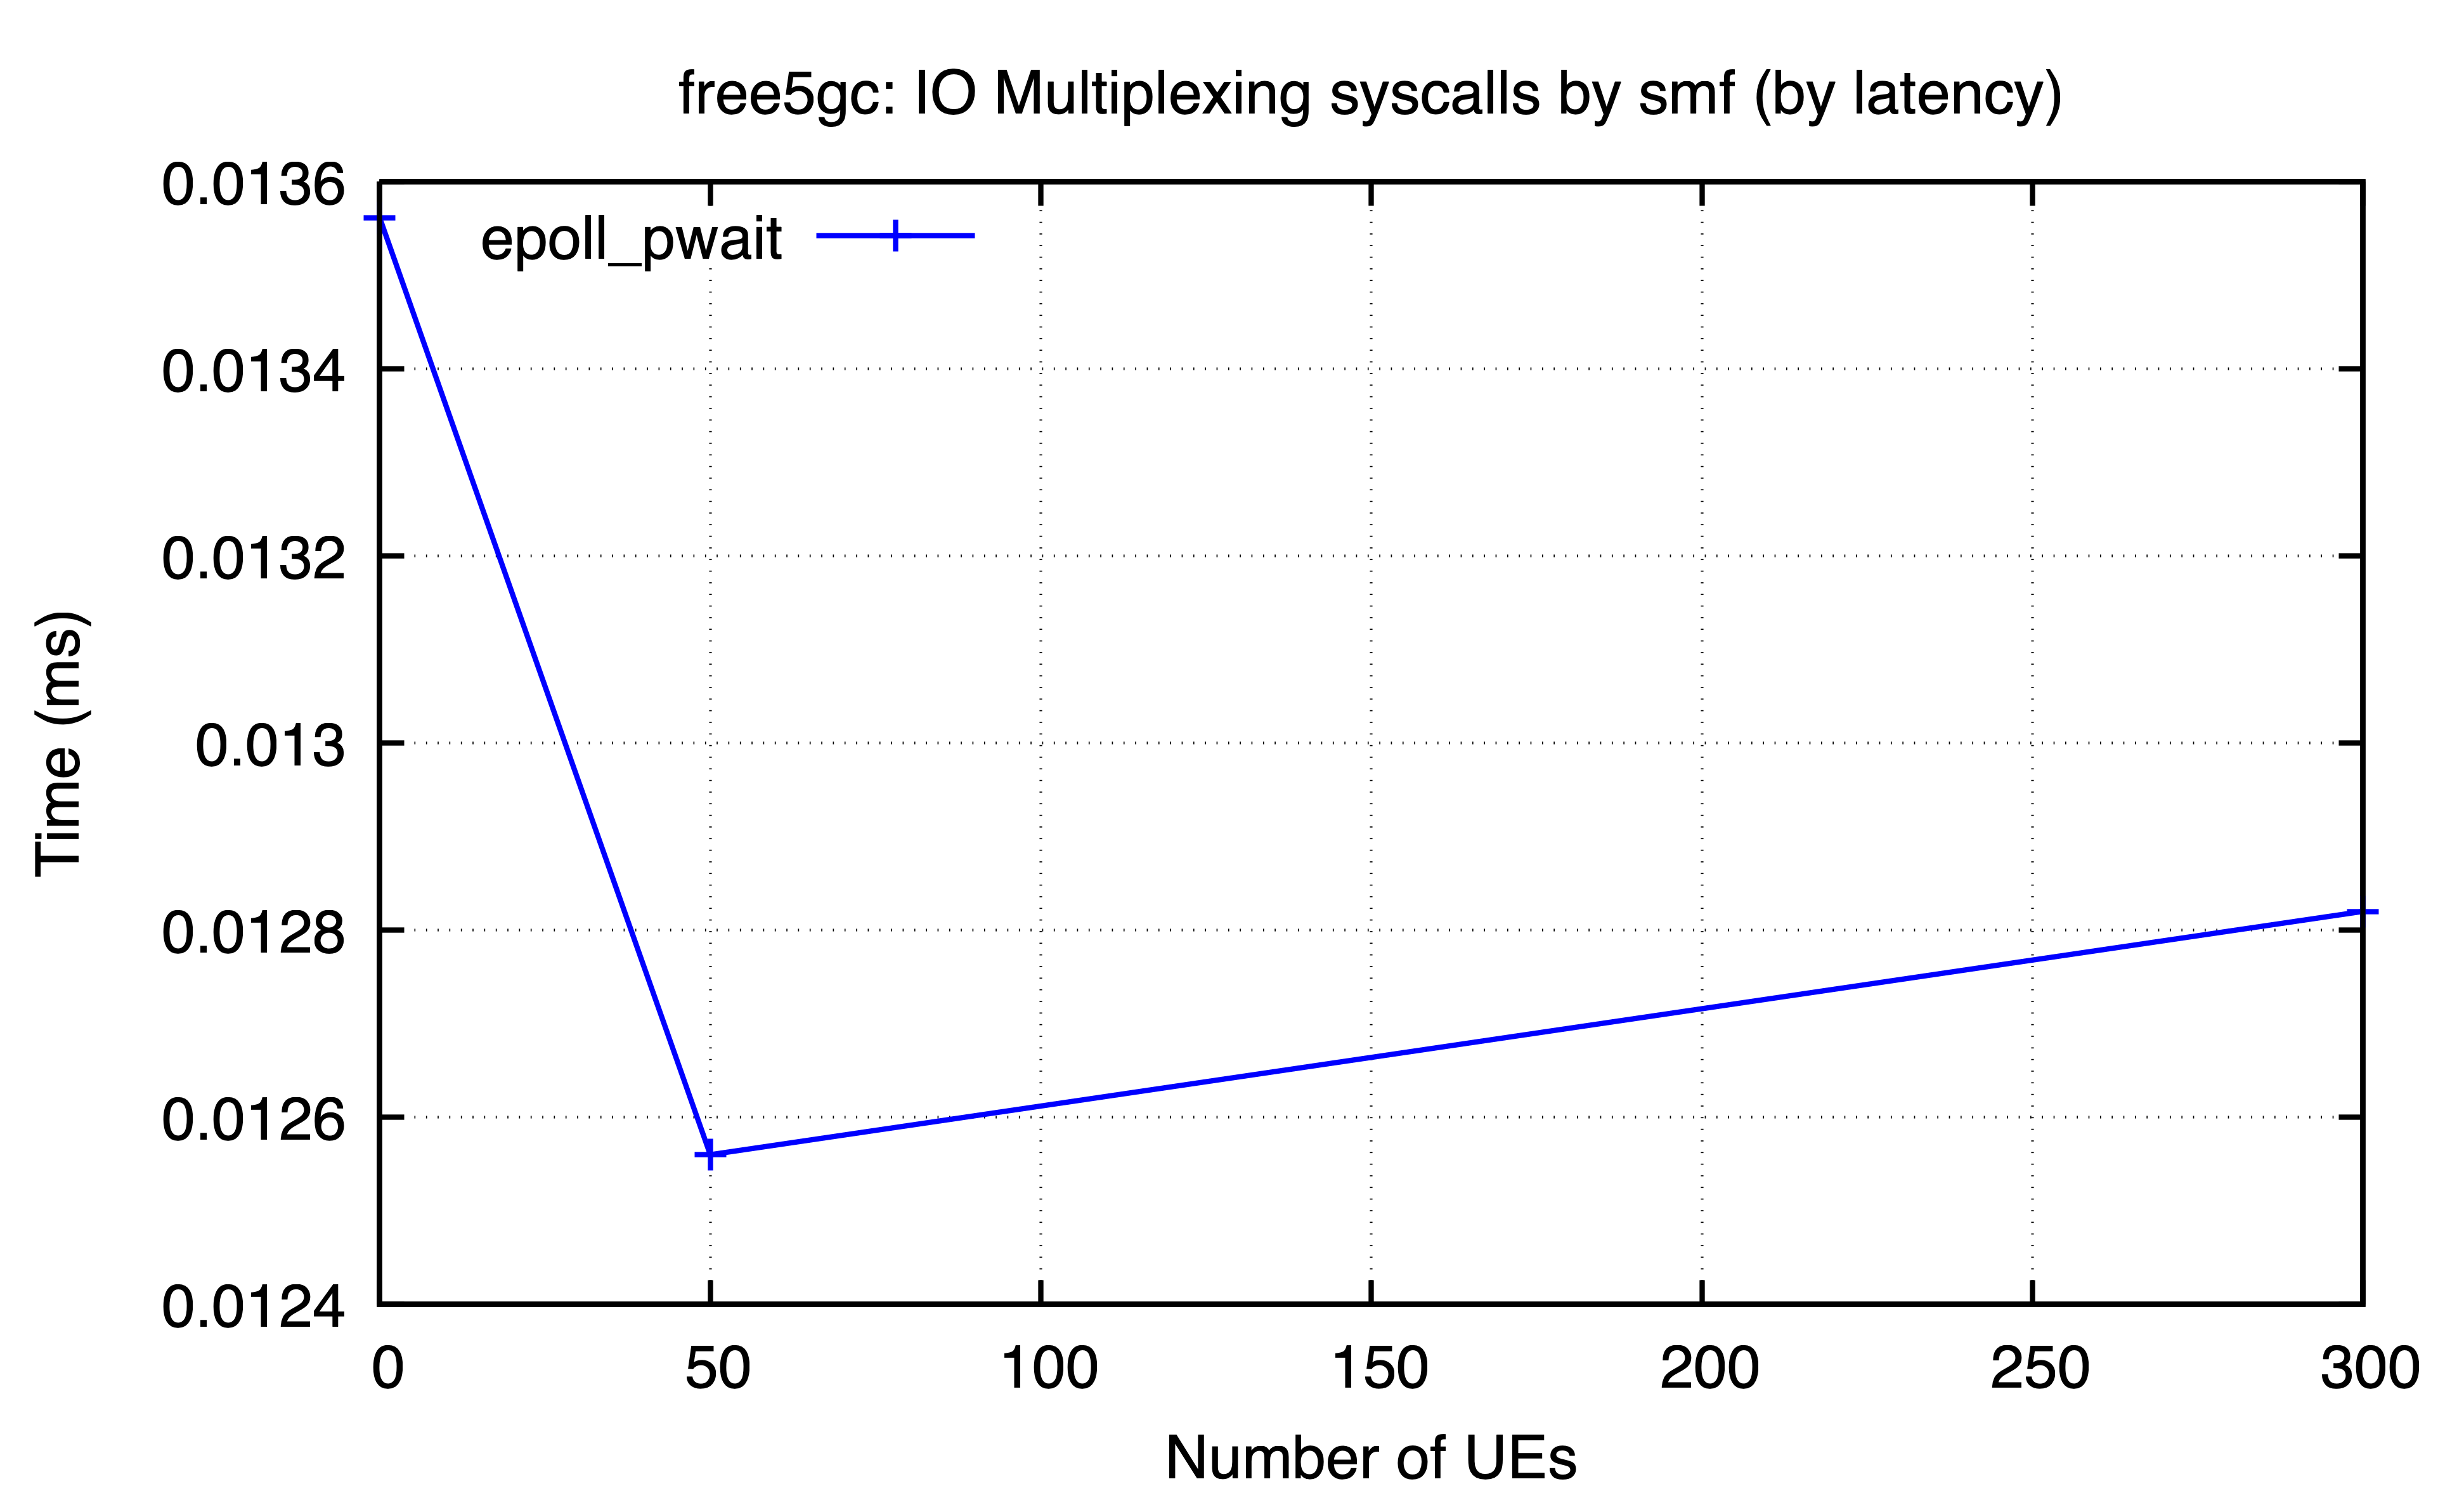

The file beside this chart, header and first rows:
ues, epoll_pwait
0, 0.01356
50, 0.01256
300, 0.01282
